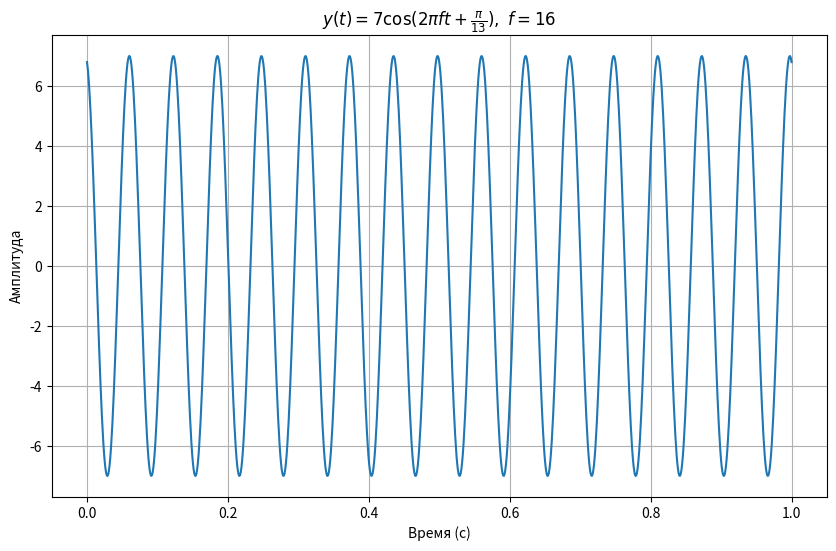
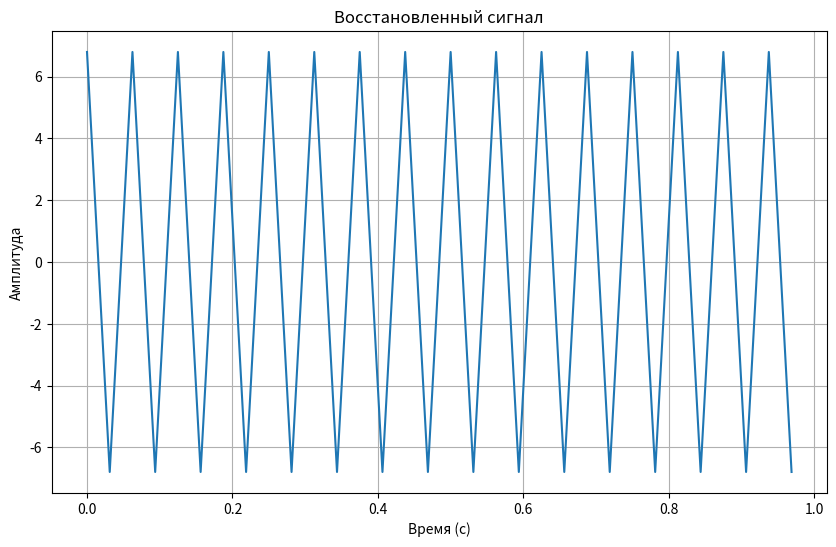
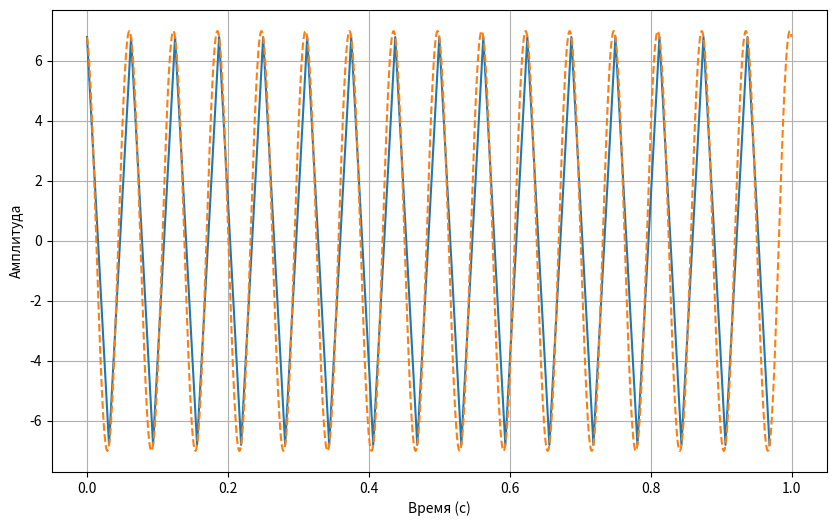

Python code for these plots, in order:
import numpy as np
import matplotlib.pyplot as plt

t = np.linspace(0, 1, 1000)
A = 7
f = 16
ph = np.pi / 13

y = A * np.cos(2 * np.pi * f * t + ph)

plt.figure(figsize=(10, 6))
plt.plot(t, y)
plt.title(r'$y(t) = 7\cos(2\pi f t + \frac{\pi}{13}),\ f=16$')
plt.xlabel('Время (с)')
plt.ylabel('Амплитуда')
plt.grid(True)
plt.show()

fs = 32
t_disc = np.arange(0, 1, 1 / fs)
y_disc = A * np.cos(2 * np.pi * f * t_disc + ph)

Y = np.fft.fft(y_disc)
N = len(Y)
frequencies = np.fft.fftfreq(N, 1/fs)
max_frequency = np.max(np.abs(Y))
print("Ширина спектра:", max_frequency)

memory_usage = y_disc.nbytes
print("Объем памяти:", memory_usage, "байт")

plt.figure(figsize=(10, 6))
plt.plot(t_disc, y_disc)
plt.title('Восстановленный сигнал')
plt.xlabel('Время (с)')
plt.ylabel('Амплитуда')
plt.grid(True)
plt.show()

plt.figure(figsize=(10, 6))
plt.plot(t_disc, y_disc)
plt.plot(t, y, linestyle='--')
plt.xlabel('Время (с)')
plt.ylabel('Амплитуда')
plt.grid(True)
plt.show()

